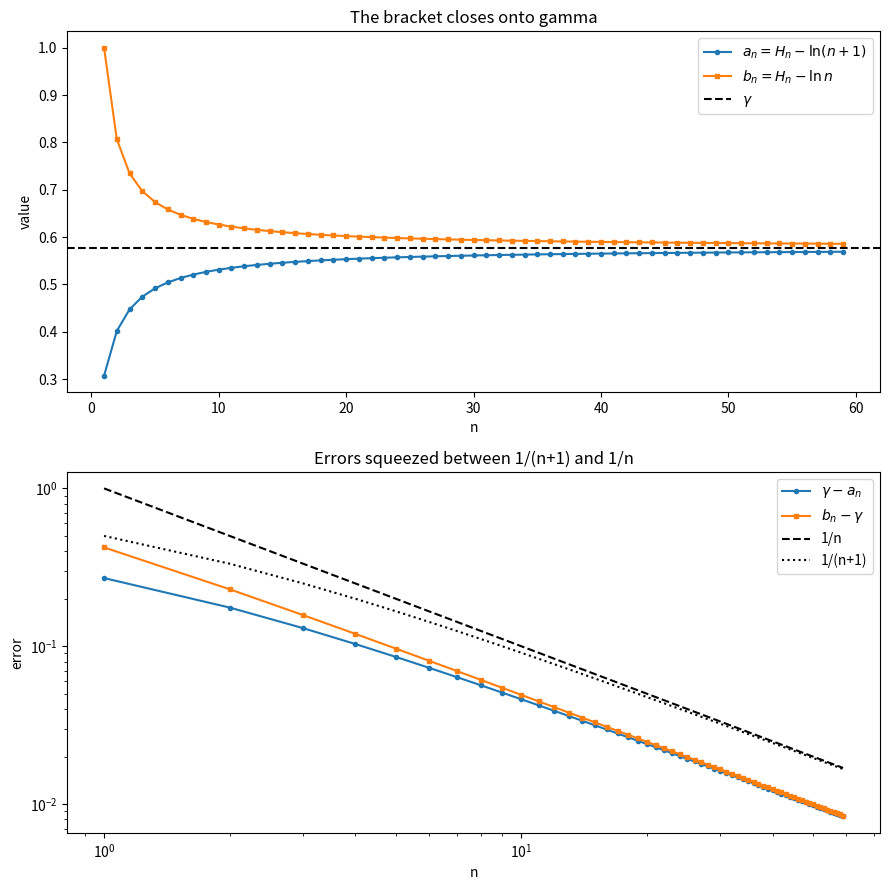

Source code (Python):
import math
import matplotlib.pyplot as plt

GAMMA = 0.5772156649015329

def harmonic(n: int) -> float:
    return sum(1.0 / k for k in range(1, n + 1))

ns = list(range(1, 60))
a = [harmonic(n) - math.log(n + 1) for n in ns]
b = [harmonic(n) - math.log(n) for n in ns]
err_lo = [GAMMA - harmonic(n) + math.log(n + 1) for n in ns]
err_hi = [harmonic(n) - math.log(n) - GAMMA for n in ns]

fig, (ax1, ax2) = plt.subplots(2, 1, figsize=(9, 9))
ax1.plot(ns, a, 'o-', label=r'$a_n = H_n - \ln(n+1)$', ms=3)
ax1.plot(ns, b, 's-', label=r'$b_n = H_n - \ln n$', ms=3)
ax1.axhline(GAMMA, color='k', ls='--', label=r'$\gamma$')
ax1.set_xlabel('n'); ax1.set_ylabel('value'); ax1.legend()
ax1.set_title('The bracket closes onto gamma')

ax2.loglog(ns, err_lo, 'o-', label=r'$\gamma - a_n$', ms=3)
ax2.loglog(ns, err_hi, 's-', label=r'$b_n - \gamma$', ms=3)
ax2.loglog(ns, [1.0 / n for n in ns], 'k--', label='1/n')
ax2.loglog(ns, [1.0 / (n + 1) for n in ns], 'k:', label='1/(n+1)')
ax2.set_xlabel('n'); ax2.set_ylabel('error'); ax2.legend()
ax2.set_title('Errors squeezed between 1/(n+1) and 1/n')

plt.tight_layout(); plt.savefig('gamma_convergence.png', dpi=150)
print('saved gamma_convergence.png')
